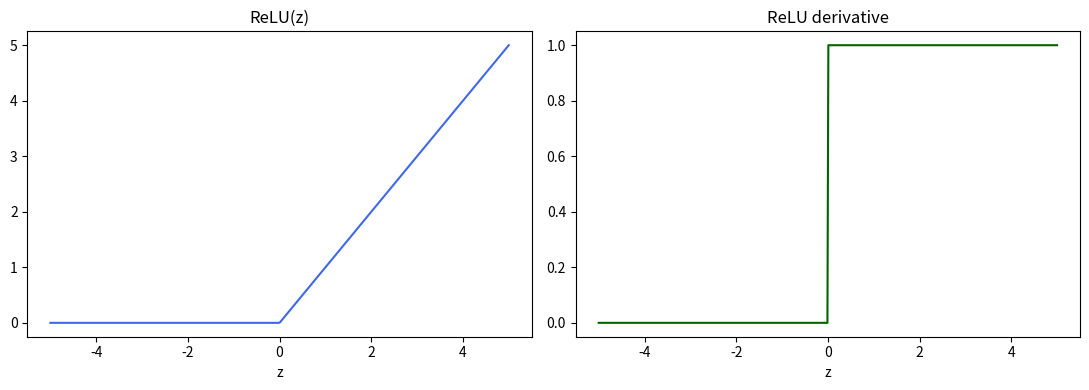

Recreate this plot in Python.
import numpy as np
import matplotlib.pyplot as plt

def relu(z):
    return np.maximum(0, z)

def relu_derivative(z):
    return (z > 0).astype(float)

z = np.linspace(-5, 5, 500)
r = relu(z)
dr = relu_derivative(z)

fig, axes = plt.subplots(1, 2, figsize=(11, 4))
axes[0].plot(z, r, color='royalblue')
axes[0].set_title('ReLU(z)')
axes[0].set_xlabel('z')

axes[1].plot(z, dr, color='darkgreen')
axes[1].set_title('ReLU derivative')
axes[1].set_xlabel('z')

plt.tight_layout()
plt.show()

print('ReLU avoids saturation for positive z, but can suffer from dying ReLU for always-negative units.')
